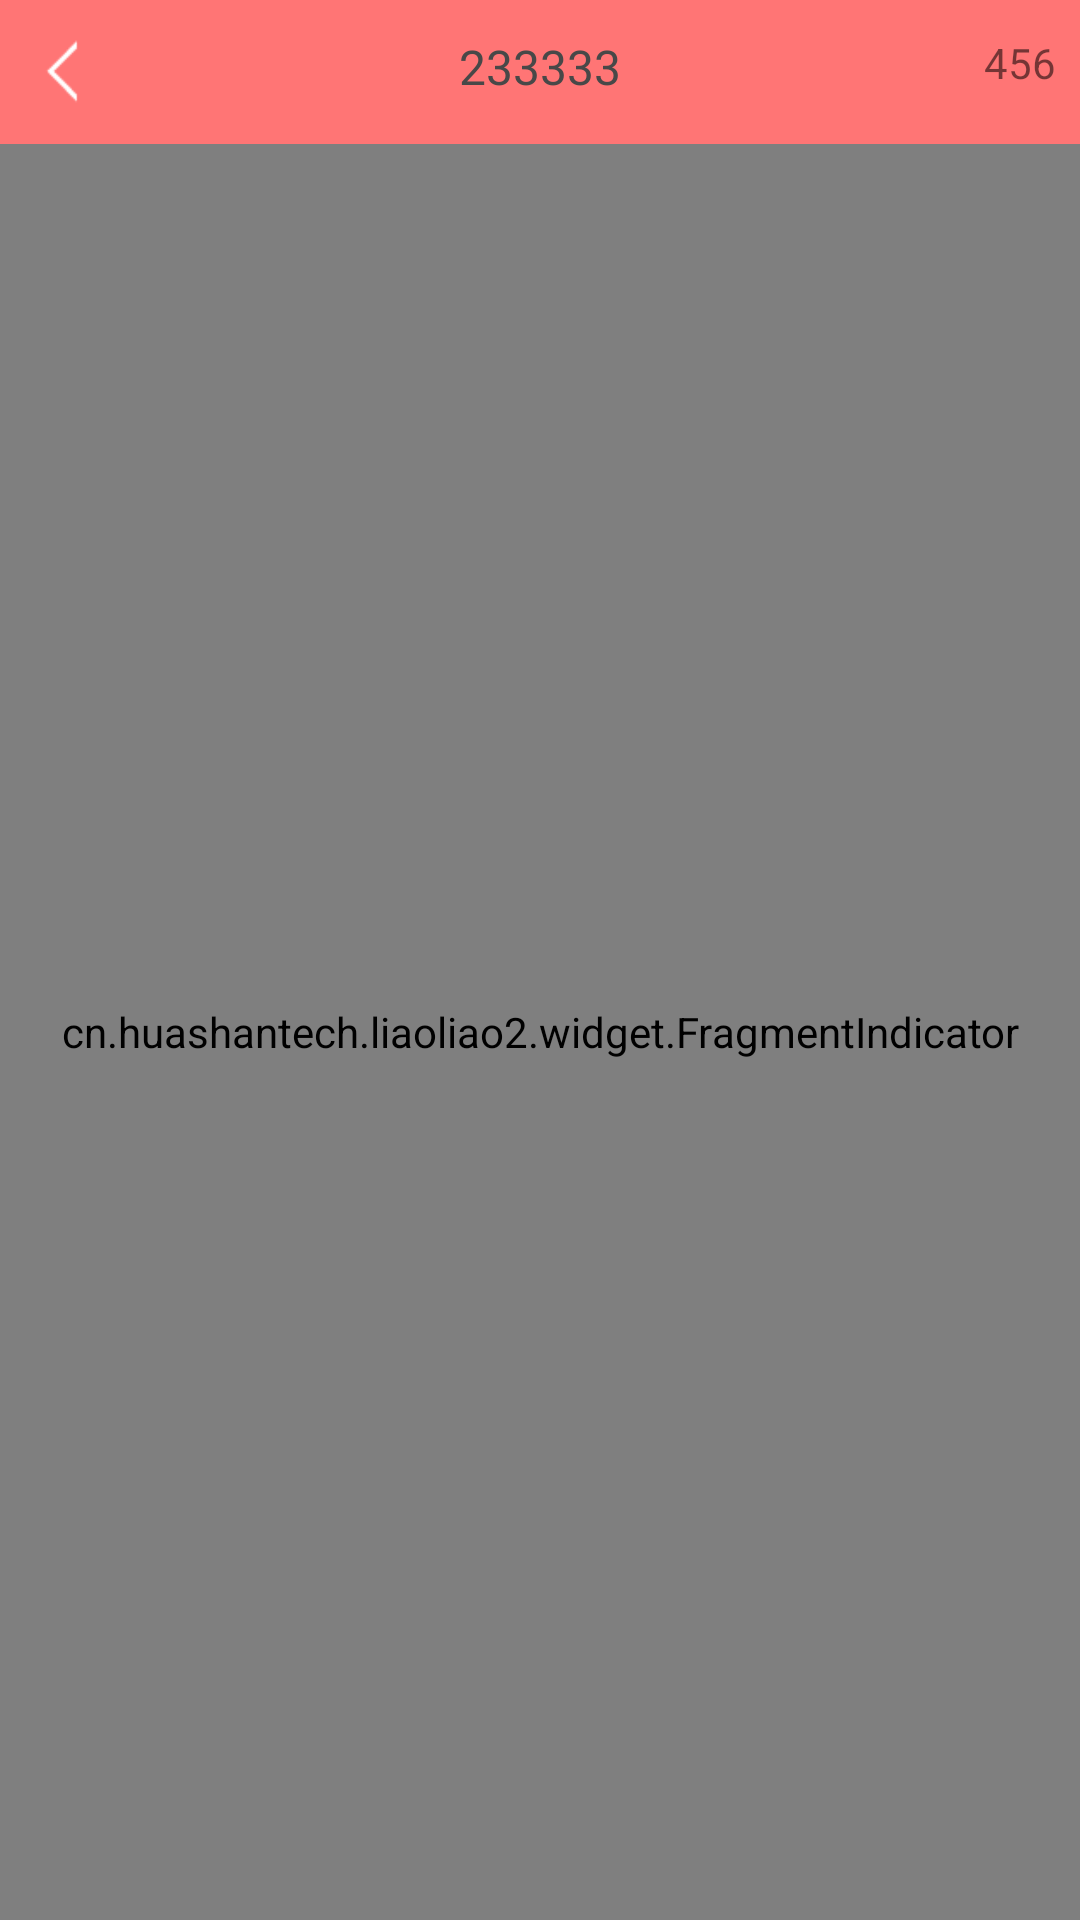

Write the Android layout XML for this screen, with the resource values it uses.
<!-- AndroidManifest.xml: application theme AppTheme.Base -->
<!-- res/layout/activity_home.xml -->
<?xml version="1.0" encoding="utf-8"?>
<LinearLayout xmlns:android="http://schemas.android.com/apk/res/android"
              android:orientation="vertical"
              android:layout_width="match_parent"
              android:layout_height="match_parent">


    <include layout="@layout/include_tool_bar"
             android:layout_width="match_parent"
             android:layout_height="@dimen/tool_bar_height"/>

    <cn.huashantech.liaoliao2.widget.FragmentIndicator
        android:id="@+id/indicator_main"
        android:layout_width="match_parent"
        android:layout_height="match_parent">


    </cn.huashantech.liaoliao2.widget.FragmentIndicator>
</LinearLayout>
<!-- res/layout/include_tool_bar.xml (included above) -->
<?xml version="1.0" encoding="utf-8"?>
<RelativeLayout xmlns:android="http://schemas.android.com/apk/res/android"
                android:layout_width="match_parent"
                android:layout_height="@dimen/tool_bar_height"
                android:gravity="center_vertical"
                android:background="@color/colorMain">
    <ImageView
        android:id="@+id/img_tool_bar_back"
        android:src="@drawable/icon_back"
        android:layout_marginLeft="@dimen/len_8"
        android:layout_width="25dp"
        android:layout_height="25dp"/>

    <TextView
        android:text="233333"
        android:id="@+id/tv_tool_bar_title"
        android:layout_width="wrap_content"
        android:layout_height="wrap_content"
        android:textColor="@color/colorTextContent"
        android:layout_centerHorizontal="true"
        android:textSize="@dimen/word_size_big"/>


    <TextView
        android:text="456"
        android:id="@+id/tv_tool_bar_subtitle"
        android:layout_alignParentRight="true"
        android:layout_marginRight="@dimen/len_8"
        android:layout_width="wrap_content"
        android:layout_height="wrap_content"/>

</RelativeLayout>
<!-- resources referenced by this layout -->
<resources>
  <color name="colorMain">#FF7575</color>
  <color name="colorTextContent">#484848</color>
  <dimen name="len_8">8dp</dimen>
  <dimen name="tool_bar_height">48dp</dimen>
  <dimen name="word_size_big">16sp</dimen>
  <!-- drawable icon_back: png bitmap (drawable, 198 bytes) -->
  <style name="AppTheme.Base" parent="Theme.AppCompat.Light.NoActionBar">
      </style>
</resources>
